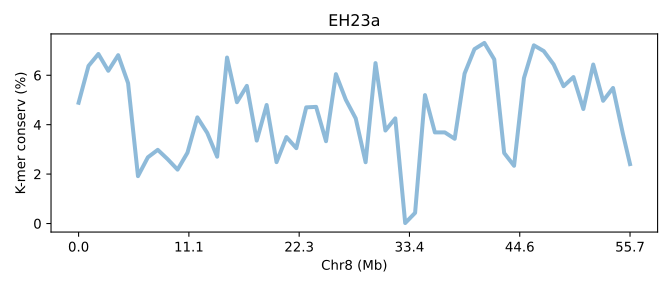

Values plotted in this chart, from the file beside it:
SeqID	Chr8 (Mb)	K-mer conserv (%)	Group	Group_chrom
EH23a.chr8	0.0	4.887	0	0
EH23a.chr8	0.01795	6.377	0	0
EH23a.chr8	0.0359	6.861	0	0
EH23a.chr8	0.05384	6.181	0	0
EH23a.chr8	0.07179	6.813	0	0
EH23a.chr8	0.08974	5.681	0	0
EH23a.chr8	0.1077	1.917	0	0
EH23a.chr8	0.1256	2.679	0	0
EH23a.chr8	0.1436	2.981	0	0
EH23a.chr8	0.1615	2.602	0	0
EH23a.chr8	0.1795	2.18	0	0
EH23a.chr8	0.1974	2.865	0	0
EH23a.chr8	0.2154	4.295	0	0
EH23a.chr8	0.2333	3.666	0	0
EH23a.chr8	0.2513	2.704	0	0
EH23a.chr8	0.2692	6.717	0	0
EH23a.chr8	0.2872	4.909	0	0
EH23a.chr8	0.3051	5.57	0	0
EH23a.chr8	0.3231	3.356	0	0
EH23a.chr8	0.341	4.796	0	0
EH23a.chr8	0.359	2.484	0	0
EH23a.chr8	0.3769	3.497	0	0
EH23a.chr8	0.3948	3.049	0	0
EH23a.chr8	0.4128	4.7	0	0
EH23a.chr8	0.4307	4.72	0	0
EH23a.chr8	0.4487	3.331	0	0
EH23a.chr8	0.4666	6.044	0	0
EH23a.chr8	0.4846	5.008	0	0
EH23a.chr8	0.5025	4.254	0	0
EH23a.chr8	0.5205	2.48	0	0
EH23a.chr8	0.5384	6.491	0	0
EH23a.chr8	0.5564	3.763	0	0
EH23a.chr8	0.5743	4.255	0	0
EH23a.chr8	0.5923	0.01846	0	0
EH23a.chr8	0.6102	0.4312	0	0
EH23a.chr8	0.6282	5.197	0	0
EH23a.chr8	0.6461	3.686	0	0
EH23a.chr8	0.6641	3.688	0	0
EH23a.chr8	0.682	3.429	0	0
EH23a.chr8	0.7	6.069	0	0
EH23a.chr8	0.7179	7.058	0	0
EH23a.chr8	0.7359	7.308	0	0
EH23a.chr8	0.7538	6.642	0	0
EH23a.chr8	0.7718	2.853	0	0
EH23a.chr8	0.7897	2.336	0	0
EH23a.chr8	0.8076	5.886	0	0
EH23a.chr8	0.8256	7.211	0	0
EH23a.chr8	0.8435	6.979	0	0
EH23a.chr8	0.8615	6.438	0	0
EH23a.chr8	0.8794	5.557	0	0
EH23a.chr8	0.8974	5.927	0	0
EH23a.chr8	0.9153	4.634	0	0
EH23a.chr8	0.9333	6.433	0	0
EH23a.chr8	0.9512	4.967	0	0
EH23a.chr8	0.9692	5.485	0	0
EH23a.chr8	0.9871	3.625	0	0
EH23a.chr8	1.0	2.404	0	0
